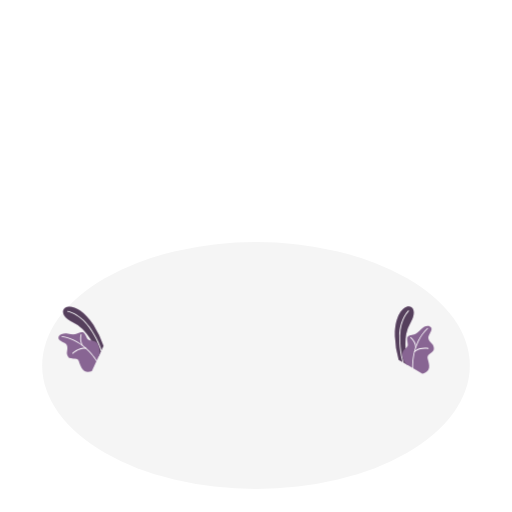
t = 0.00 s
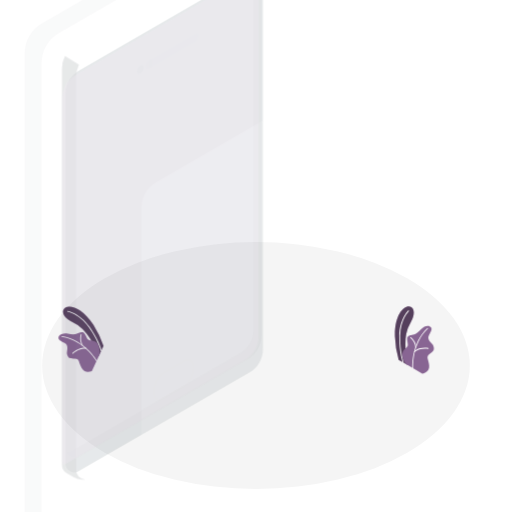
t = 0.95 s
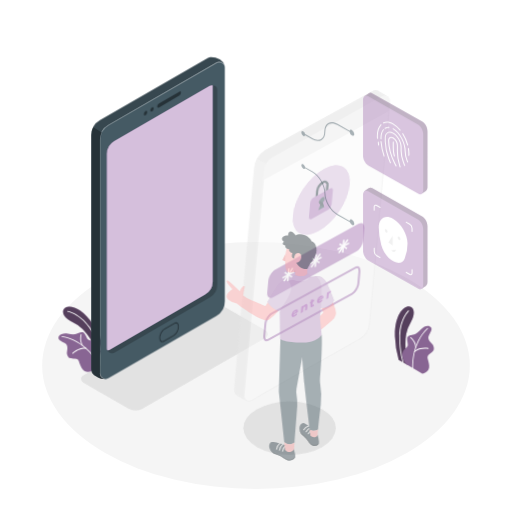
t = 1.90 s
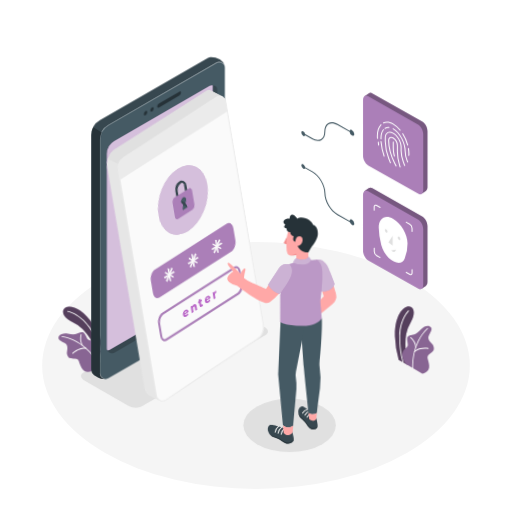
t = 2.85 s
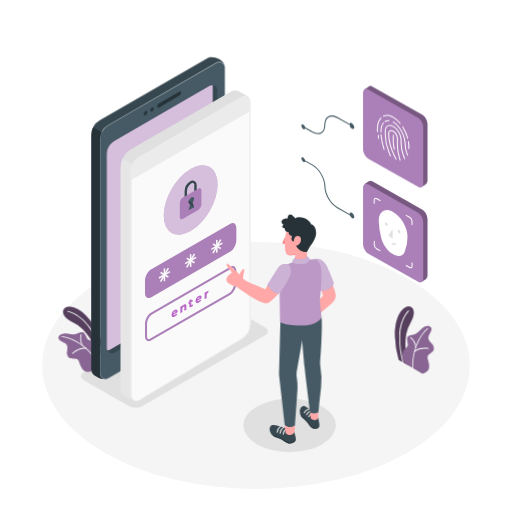
t = 3.80 s
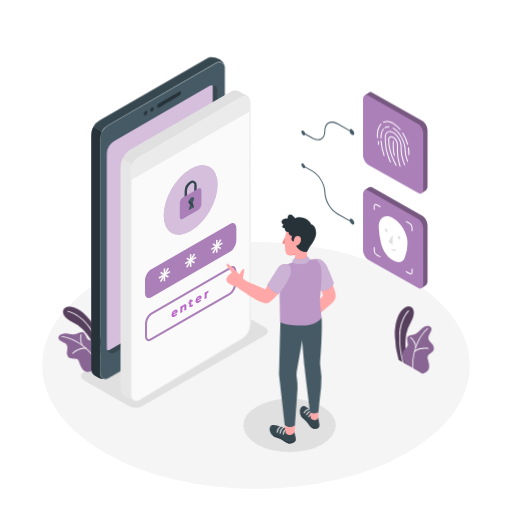
t = 4.75 s

The animated SVG that drew these frames (rendered in a browser with its animation timeline set to each time). Animation: 6 CSS @keyframes rules; one cycle of 5.70 s, repeats indefinitely.

<svg class="animated" id="freepik_stories-my-password" xmlns="http://www.w3.org/2000/svg" viewBox="0 0 500 500" version="1.1" xmlns:xlink="http://www.w3.org/1999/xlink" xmlns:svgjs="http://svgjs.com/svgjs"><style>svg#freepik_stories-my-password:not(.animated) .animable {opacity: 0;}svg#freepik_stories-my-password.animated #freepik--Shadows--inject-2 {animation: 1s 1 forwards cubic-bezier(.36,-0.01,.5,1.38) slideUp;animation-delay: 1.3s;opacity: 0}svg#freepik_stories-my-password.animated #elu2g5tle1ewq {animation: 1s 1 forwards ease-in zoomOut;animation-delay: 0.6s;opacity: 0}svg#freepik_stories-my-password.animated #elfoaxqu2jpto {animation: 1s 1 forwards ease-in zoomOut;animation-delay: 0.1s;opacity: 0}svg#freepik_stories-my-password.animated #el4d6ihgw2k02 {animation: 1s 1 forwards ease-in zoomOut;animation-delay: 0.2s;opacity: 0}svg#freepik_stories-my-password.animated #el1v2yjxr2w3d {animation: 1s 1 forwards ease-in zoomOut;animation-delay: 0.30000000000000004s;opacity: 0}svg#freepik_stories-my-password.animated #elq6dhtsnytxn {animation: 1s 1 forwards ease-in zoomOut;animation-delay: 0.4s;opacity: 0}svg#freepik_stories-my-password.animated #eljwtnnbjfhoh {animation: 1s 1 forwards ease-in zoomOut;animation-delay: 0.5s;opacity: 0}svg#freepik_stories-my-password.animated #elkq7xymllh2r {animation: 1s 1 forwards ease-in zoomOut;animation-delay: 0.6000000000000001s;opacity: 0}svg#freepik_stories-my-password.animated #eleazhe1rouk6 {animation: 1s 1 forwards ease-in zoomOut;animation-delay: 0.7000000000000001s;opacity: 0}svg#freepik_stories-my-password.animated #el0ceaiftc5c1i {animation: 1s 1 forwards ease-in zoomOut;animation-delay: 0.8s;opacity: 0}svg#freepik_stories-my-password.animated #el51c3imd2wah {animation: 1s 1 forwards ease-in zoomOut;animation-delay: 0.9s;opacity: 0}svg#freepik_stories-my-password.animated #freepik--Device--inject-2 {animation: 1s 1 forwards ease-in zoomOut;animation-delay: 0.6s;opacity: 0}svg#freepik_stories-my-password.animated #freepik--Screen--inject-2 {animation: 2.4s 1 forwards ease-out lightSpeedRight;animation-delay: 1.4s;opacity: 0}svg#freepik_stories-my-password.animated #freepik--Fingerprint--inject-2 {animation: 2.2s 1 forwards cubic-bezier(.36,-0.01,.5,1.38) fadeIn,1.5s Infinite  linear floating;animation-delay: 1.1s,3.3000000000000003s;opacity: 0}svg#freepik_stories-my-password.animated #freepik--face-recognition--inject-2 {animation: 2.2s 1 forwards cubic-bezier(.36,-0.01,.5,1.38) fadeIn,1.5s Infinite  linear floating;animation-delay: 1.1s,3.3000000000000003s;opacity: 0}svg#freepik_stories-my-password.animated #freepik--Character--inject-2 {animation: 1.3s 1 forwards ease-in slideUp,1.5s Infinite  linear wind;animation-delay: 1.1s,2.4000000000000004s;opacity: 0}            @keyframes slideUp {                0% {                    opacity: 0;                    transform: translateY(30px);                }                100% {                    opacity: 1;                    transform: inherit;                }            }                    @keyframes zoomOut {                0% {                    opacity: 0;                    transform: scale(1.5);                }                100% {                    opacity: 1;                    transform: scale(1);                }            }                    @keyframes lightSpeedRight {              from {                transform: translate3d(50%, 0, 0) skewX(-20deg);                opacity: 0;              }              60% {                transform: skewX(10deg);                opacity: 1;              }              80% {                transform: skewX(-2deg);              }              to {                opacity: 1;                transform: translate3d(0, 0, 0);              }            }                    @keyframes fadeIn {                0% {                    opacity: 0;                }                100% {                    opacity: 1;                }            }                    @keyframes floating {                0% {                    opacity: 1;                    transform: translateY(0px);                }                50% {                    transform: translateY(-10px);                }                100% {                    opacity: 1;                    transform: translateY(0px);                }            }                    @keyframes wind {                0% {                    transform: rotate( 0deg );                }                25% {                    transform: rotate( 1deg );                }                75% {                    transform: rotate( -1deg );                }            }        </style><g id="freepik--Floor--inject-2" class="animable" style="transform-origin: 250px 356.97px;"><ellipse cx="250" cy="356.97" rx="208.82" ry="120.56" style="fill: rgb(245, 245, 245); transform-origin: 250px 356.97px;" id="el89ntprqbjtg" class="animable"></ellipse></g><g id="freepik--Shadows--inject-2" class="animable" style="transform-origin: 203.524px 367.074px;"><ellipse cx="282.77" cy="415.33" rx="45.16" ry="26.07" style="fill: rgb(224, 224, 224); transform-origin: 282.77px 415.33px;" id="eleec4tcbo5wd" class="animable"></ellipse><path d="M259.3,327.05,138.51,396.8c-3.4,2-9.33,1.72-13.26-.55L82.37,371.49c-3.92-2.26-4.35-5.69-1-7.65l120.79-69.75c3.4-2,9.33-1.72,13.26.55l42.88,24.76C262.27,321.66,262.7,325.09,259.3,327.05Z" style="fill: rgb(224, 224, 224); transform-origin: 170.354px 345.445px;" id="elpgxgvumfhfo" class="animable"></path></g><g id="freepik--Plants--inject-2" class="animable" style="transform-origin: 240.42px 332.107px;"><path d="M389.36,351.4l9.52,5.53s-4.8-15.32-2.14-30.74a29.73,29.73,0,0,1,3.87-10.26c.75-1.56,6.49-11.17,1.44-15.61s-16.9,4.39-16.37,28.13A92.24,92.24,0,0,0,389.36,351.4Z" style="fill: #AB7FB8; transform-origin: 394.885px 328.072px;" id="elnxwbjzjvuqj" class="animable"></path><g id="eli98t8jfz5t"><path d="M389.36,351.4l9.52,5.53s-4.8-15.32-2.14-30.74a29.73,29.73,0,0,1,3.87-10.26c.75-1.56,6.49-11.17,1.44-15.61s-16.9,4.39-16.37,28.13A92.24,92.24,0,0,0,389.36,351.4Z" style="opacity: 0.5; transform-origin: 394.885px 328.072px;" class="animable" id="el9hwo3ymkz4f"></path></g><path d="M393.79,354.41a.44.44,0,0,1-.41-.29c0-.1-3.63-10.09-3.44-26.11s8.66-24.72,8.75-24.8a.42.42,0,0,1,.6,0,.43.43,0,0,1,0,.61c-.08.08-8.3,8.45-8.49,24.2s3.36,25.71,3.39,25.81a.42.42,0,0,1-.25.55Z" style="fill: rgb(255, 255, 255); transform-origin: 394.675px 328.747px;" id="el2pam29f9aqu" class="animable"></path><path d="M396.74,355.72,412.46,365s7.2-1.06,6.66-7.84-3.47-8.37.17-11.35,4.58-3.17,4.4-6.09-2.13-4.19-3.06-5.34-3.49-3.59-1.68-7.1,4.26-6.92.62-8.54c-2.18-1-5.84.25-8.26,2.82s-4.43,4.43-6.72,5-7.09.64-6.93,4.6,1.19,5.33.23,7.08C396.08,341.55,388.35,343.34,396.74,355.72Z" style="fill: #AB7FB8; transform-origin: 408.309px 341.698px;" id="eltd902b47n" class="animable"></path><g id="elp8tty57xltp"><path d="M396.74,355.72,412.46,365s7.2-1.06,6.66-7.84-3.47-8.37.17-11.35,4.58-3.17,4.4-6.09-2.13-4.19-3.06-5.34-3.49-3.59-1.68-7.1,4.26-6.92.62-8.54c-2.18-1-5.84.25-8.26,2.82s-4.43,4.43-6.72,5-7.09.64-6.93,4.6,1.19,5.33.23,7.08C396.08,341.55,388.35,343.34,396.74,355.72Z" style="opacity: 0.2; transform-origin: 408.309px 341.698px;" class="animable" id="elty4cf1sp2wg"></path></g><path d="M403.14,359.92a.43.43,0,0,1-.43-.4c0-.23-1.72-23.67,14.56-39.06a.43.43,0,1,1,.59.63c-16,15.1-14.3,38.13-14.28,38.36a.44.44,0,0,1-.4.47Z" style="fill: rgb(255, 255, 255); transform-origin: 410.327px 340.132px;" id="elyoacko82za7" class="animable"></path><path d="M406,339.83a.43.43,0,0,1-.43-.4,13.3,13.3,0,0,0-4.78-9.34.43.43,0,0,1,.51-.7,14,14,0,0,1,5.13,10,.43.43,0,0,1-.39.46Z" style="fill: rgb(255, 255, 255); transform-origin: 403.522px 334.578px;" id="elpv9918qkoy8" class="animable"></path><path d="M404.8,343.83a.42.42,0,0,1-.29-.11.44.44,0,0,1,0-.61c.17-.19,4.27-4.62,13.75-3.32a.45.45,0,0,1,.37.49.44.44,0,0,1-.49.37c-9-1.23-12.95,3-13,3A.4.4,0,0,1,404.8,343.83Z" style="fill: rgb(255, 255, 255); transform-origin: 411.51px 341.691px;" id="ele2xjtqftvo" class="animable"></path><path d="M101.12,337.94l-4.69,9.95s-4.75-15.34-15.69-26.53a29.38,29.38,0,0,0-9-6.25c-1.49-.86-11.67-5.52-10-12s16.4-6,29.44,13.87A92.08,92.08,0,0,1,101.12,337.94Z" style="fill: #AB7FB8; transform-origin: 81.3378px 323.643px;" id="elnyg75up5z8" class="animable"></path><g id="elaas6otr8mub"><path d="M101.12,337.94l-4.69,9.95s-4.75-15.34-15.69-26.53a29.38,29.38,0,0,0-9-6.25c-1.49-.86-11.67-5.52-10-12s16.4-6,29.44,13.87A92.08,92.08,0,0,1,101.12,337.94Z" style="opacity: 0.5; transform-origin: 81.3378px 323.643px;" class="animable" id="elcjv09chlxgh"></path></g><path d="M98.94,343a.44.44,0,0,1-.42-.32c0-.1-2.7-10.23-11.85-23.18S66.07,304.41,66,304.39a.43.43,0,0,1-.35-.5.44.44,0,0,1,.5-.35c.12,0,12,2.3,21.28,15.46s12,23.36,12,23.46a.44.44,0,0,1-.31.53Z" style="fill: rgb(255, 255, 255); transform-origin: 82.543px 323.267px;" id="elcj4zsd7w7j" class="animable"></path><path d="M97.5,345.69l-7.7,16.53s-6.53,3.21-9.92-2.68-1.9-8.86-6.58-9.25-5.58,0-7.09-2.51-.62-4.67-.51-6.14.85-4.94-2.64-6.81-7.44-3.27-5.35-6.67c1.24-2,4.94-3.11,8.4-2.36s6.15,1.13,8.38.32,6.2-3.49,8.32-.14,2,5.06,3.83,6C90,333.64,97.38,330.72,97.5,345.69Z" style="fill: #AB7FB8; transform-origin: 77.3141px 343.715px;" id="elbog4u08luya" class="animable"></path><g id="elow7m5wl0mlf"><path d="M97.5,345.69l-7.7,16.53s-6.53,3.21-9.92-2.68-1.9-8.86-6.58-9.25-5.58,0-7.09-2.51-.62-4.67-.51-6.14.85-4.94-2.64-6.81-7.44-3.27-5.35-6.67c1.24-2,4.94-3.11,8.4-2.36s6.15,1.13,8.38.32,6.2-3.49,8.32-.14,2,5.06,3.83,6C90,333.64,97.38,330.72,97.5,345.69Z" style="opacity: 0.2; transform-origin: 77.3141px 343.715px;" class="animable" id="elolj18a846hc"></path></g><path d="M94.36,352.85a.42.42,0,0,1-.37-.22c-.12-.2-11.81-20.11-33.53-23.48a.43.43,0,0,1-.36-.5.42.42,0,0,1,.49-.36c22.14,3.44,34,23.71,34.15,23.91a.44.44,0,0,1-.38.65Z" style="fill: rgb(255, 255, 255); transform-origin: 77.4434px 340.567px;" id="elig019jej93n" class="animable"></path><path d="M80.65,337.91a.44.44,0,0,1-.38-.22,14,14,0,0,1-1.43-11.13.43.43,0,1,1,.81.29A13.37,13.37,0,0,0,81,337.26a.43.43,0,0,1-.16.59A.39.39,0,0,1,80.65,337.91Z" style="fill: rgb(255, 255, 255); transform-origin: 79.6675px 332.092px;" id="elvnqzywubxq" class="animable"></path><path d="M71.06,345.51a.45.45,0,0,1-.32-.14.43.43,0,0,1,0-.61c7.06-6.45,13-5.13,13.2-5.07a.43.43,0,0,1,.32.52.42.42,0,0,1-.52.32c-.06,0-5.72-1.25-12.42,4.87A.46.46,0,0,1,71.06,345.51Z" style="fill: rgb(255, 255, 255); transform-origin: 77.4426px 342.525px;" id="elttrri5cixxk" class="animable"></path></g><g id="freepik--Device--inject-2" class="animable" style="transform-origin: 154.445px 212.925px;"><path d="M97.61,136.5a16.61,16.61,0,0,1,8.29-14.37L211.42,61.21a5.44,5.44,0,0,1,7.9,3.06,9.47,9.47,0,0,0-4.34-6l-.38-.22a17,17,0,0,0-8.68-2.39h0a5.4,5.4,0,0,0-2.78.74L97.62,117.35a16.58,16.58,0,0,0-8.3,14.37V359.91a5.44,5.44,0,0,0,8.15,4.71l.14-.08Z" style="fill: rgb(55, 71, 79); transform-origin: 154.32px 210.501px;" id="elu2g5tle1ewq" class="animable"></path><path d="M211.28,308.48,105.76,369.4a5.43,5.43,0,0,1-8.15-4.7V136.5a16.61,16.61,0,0,1,8.29-14.37L211.42,61.21a5.44,5.44,0,0,1,8.15,4.71V294.11A16.59,16.59,0,0,1,211.28,308.48Z" style="fill: rgb(69, 90, 100); transform-origin: 158.59px 215.309px;" id="elfoaxqu2jpto" class="animable"></path><path d="M97.61,364.7V136.5a16.57,16.57,0,0,1,1.64-7.18l-8.16-5a16.61,16.61,0,0,0-1.77,7.45v230.1a5.23,5.23,0,0,0,2.55,4.49l4.21,2.5a9.4,9.4,0,0,0,4.82,1.33H103A5.44,5.44,0,0,1,97.61,364.7Z" style="fill: rgb(38, 50, 56); transform-origin: 96.16px 247.255px;" id="el4d6ihgw2k02" class="animable"></path><path d="M207.65,83.15V275a14.67,14.67,0,0,1-7.33,12.69l-93.18,53.79a4.74,4.74,0,0,1-2.31.64,4.8,4.8,0,0,0,6.81,2.25l93.18-53.8a14.65,14.65,0,0,0,7.32-12.69V87.93A4.78,4.78,0,0,0,207.65,83.15Z" style="fill: rgb(55, 71, 79); transform-origin: 158.485px 214.083px;" id="el1v2yjxr2w3d" class="animable"></path><path d="M104.83,342.07a4.74,4.74,0,0,0,2.31-.64l93.18-53.79A14.67,14.67,0,0,0,207.65,275V83.15a6.33,6.33,0,0,0-2.7.63l-93.18,53.79a14.65,14.65,0,0,0-7.33,12.69v189.9a4.87,4.87,0,0,0,.4,1.94Z" style="fill: #AB7FB8; transform-origin: 156.045px 212.625px;" id="elq6dhtsnytxn" class="animable"></path><g id="eljwtnnbjfhoh" class=""><g style="opacity: 0.5; transform-origin: 156.045px 212.625px;" class="animable" id="el1v90apnkcgo"><path d="M104.83,342.07a4.74,4.74,0,0,0,2.31-.64l93.18-53.79A14.67,14.67,0,0,0,207.65,275V83.15a6.33,6.33,0,0,0-2.7.63l-93.18,53.79a14.65,14.65,0,0,0-7.33,12.69v189.9a4.87,4.87,0,0,0,.4,1.94Z" style="fill: rgb(255, 255, 255); transform-origin: 156.045px 212.625px;" id="elxg2weqkawje" class="animable"></path></g></g><path d="M143.82,109.46a3.73,3.73,0,0,1-1.67,2.91c-.93.53-1.68.1-1.68-1a3.72,3.72,0,0,1,1.68-2.91C143.07,108,143.82,108.39,143.82,109.46Z" style="fill: rgb(38, 50, 56); transform-origin: 142.145px 110.433px;" id="elkq7xymllh2r" class="animable"></path><path d="M150.07,105.86a3.74,3.74,0,0,1-1.68,2.91c-.93.53-1.68.1-1.68-1a3.72,3.72,0,0,1,1.68-2.91C149.31,104.36,150.07,104.79,150.07,105.86Z" style="fill: rgb(38, 50, 56); transform-origin: 148.39px 106.824px;" id="eleazhe1rouk6" class="animable"></path><path d="M175.26,93.25,155,105c-.81.46-1.46,0-1.46-1.1h0a3.48,3.48,0,0,1,1.46-2.78l20.29-11.71c.8-.47,1.45,0,1.45,1.09h0A3.49,3.49,0,0,1,175.26,93.25Z" style="fill: rgb(38, 50, 56); transform-origin: 165.14px 97.2028px;" id="el0ceaiftc5c1i" class="animable"></path><path d="M171.83,315.68h0c1.21,0,2,1.29,2,3.28,0,3.12-1.95,6.89-4.27,8.23l-9.71,5.61a3,3,0,0,1-1.44.45c-1.21,0-2-1.29-2-3.28,0-3.13,2-6.9,4.27-8.23l9.71-5.61a3,3,0,0,1,1.45-.45m0-.83a3.68,3.68,0,0,0-1.86.57l-9.71,5.6c-2.59,1.49-4.69,5.5-4.69,9,0,2.57,1.17,4.11,2.83,4.11a3.68,3.68,0,0,0,1.86-.57l9.71-5.6c2.58-1.49,4.68-5.5,4.68-9,0-2.57-1.16-4.11-2.82-4.11Z" style="fill: rgb(38, 50, 56); transform-origin: 165.12px 324.49px;" id="el51c3imd2wah" class="animable"></path></g><g id="freepik--Screen--inject-2" class="animable" style="transform-origin: 181.225px 240.095px;"><path d="M118.19,163.71v215c0,3.9,1.43,6.51,3.61,7.37l.06,0h0l9.3,5.09-.06-8.26-1-222.93-9.81-5A21.16,21.16,0,0,0,118.19,163.71Z" style="fill: rgb(230, 230, 230); transform-origin: 124.675px 273.075px;" id="eljk4os3jxd2f" class="animable"></path><path d="M131.67,392l-10.06-5.51c-2.49-1-3.92-3.93-3.92-7.83v-215a21.64,21.64,0,0,1,2.13-9l.22-.47,10.54,5.39v.3l1,222.93Zm-9.55-6.37,8.54,4.68,0-7.42-1-222.63-9.07-4.64a20.5,20.5,0,0,0-1.82,8.06v215c0,3.52,1.23,6.1,3.3,6.91l.12.06Z" style="fill: rgb(230, 230, 230); transform-origin: 124.68px 273.095px;" id="elxtqd29ha1z" class="animable"></path><path d="M120.27,155l9.81,5,105-61.09,7-4.08-9.69-5.46-.27-.16h0c-1.55-.93-3.57-.87-5.8.42L126.94,147A17.87,17.87,0,0,0,120.27,155Z" style="fill: rgb(224, 224, 224); transform-origin: 181.175px 124.289px;" id="elrxgd1rmflcf" class="animable"></path><path d="M130.08,160.49a.49.49,0,0,1-.23-.06l-9.81-5a.48.48,0,0,1-.22-.65,18.44,18.44,0,0,1,6.87-8.2l99.4-57.39c2.3-1.32,4.54-1.47,6.3-.41l.08,0,.2.12,9.68,5.45a.52.52,0,0,1,.25.44.48.48,0,0,1-.25.43l-112,65.17A.52.52,0,0,1,130.08,160.49Zm-9.15-5.75,9.14,4.68,111-64.59-9.21-5.2-.07-.06c-1.43-.82-3.28-.65-5.22.47l-99.4,57.39A17.21,17.21,0,0,0,120.93,154.74Z" style="fill: rgb(224, 224, 224); transform-origin: 181.184px 124.285px;" id="eliuqxa68oe8a" class="animable"></path><path d="M127.81,169.11v214c0,3.37,1.08,5.79,2.79,6.93l.57.31c1.49.7,3.36.55,5.39-.63L184.61,362,236,331.1a18.66,18.66,0,0,0,8.76-15.47v-214c0-3.26-1-5.62-2.62-6.81a3.9,3.9,0,0,0-.89-.5A5.86,5.86,0,0,0,236,95l-99.4,58.36a15,15,0,0,0-6.48,6.62A21.26,21.26,0,0,0,127.81,169.11Z" style="fill: rgb(250, 250, 250); transform-origin: 186.285px 242.378px;" id="elbqrwean0c4c" class="animable"></path><path d="M236,331.1c-20.45,12.2-73.66,43.95-100,59.82a5.18,5.18,0,0,1-7.84-4.44V166.42a14.36,14.36,0,0,1,7.1-12.39L236.44,94.71a5.18,5.18,0,0,1,7.79,4.46V316.53A17,17,0,0,1,236,331.1Z" style="fill: rgb(250, 250, 250); transform-origin: 186.195px 242.83px;" id="el5ix85sr77zs" class="animable"></path><path d="M235.71,330.66Q211.62,345,187.55,359.42l-28.5,17.05-13,7.8-5.69,3.42c-1.75,1.05-3.61,2.55-5.55,3.22-3.21,1.12-6.1-1.45-6.18-4.62,0-.51,0-1,0-1.53V183c0-5.37,0-10.75,0-16.12a14.29,14.29,0,0,1,7.14-12.58c2.32-1.37,4.65-2.72,7-4.08L175.43,131l38.75-22.71c7.35-4.3,14.68-8.64,22-12.92,2.28-1.32,5.15-1.19,6.74,1.2a5.56,5.56,0,0,1,.76,3.16V315.69a17,17,0,0,1-8,15c-.55.34-.05,1.21.5.87a18,18,0,0,0,8.52-15.7V115.11c0-5.22.05-10.45,0-15.68a5.77,5.77,0,0,0-8.88-5c-2.44,1.41-4.86,2.85-7.28,4.27L195,118.43l-39.1,22.92C149,145.4,142,149.42,135.13,153.5a15.24,15.24,0,0,0-7.51,13.31c0,1.8,0,3.6,0,5.4V385.44c0,.34,0,.69,0,1a5.74,5.74,0,0,0,7.45,5.41c1.89-.63,3.67-2.05,5.37-3.07l5.8-3.49,13-7.78q28.36-17,56.77-33.94l20.23-12.07C236.76,331.2,236.26,330.33,235.71,330.66Z" style="fill: rgb(235, 235, 235); transform-origin: 186.171px 242.815px;" id="elqx0klhvq5" class="animable"></path><path d="M135.22,154,236.44,94.71a5.18,5.18,0,0,1,7.79,4.46v9.55h0l-116.08,67v-9.32A14.36,14.36,0,0,1,135.22,154Z" style="fill: rgb(235, 235, 235); transform-origin: 186.19px 134.862px;" id="eliq1vwjujal" class="animable"></path><g id="eloch83axdv4"><ellipse cx="186.17" cy="195.33" rx="37.17" ry="21.46" style="fill: #AB7FB8; transform-origin: 186.17px 195.33px; transform: rotate(-60deg);" class="animable" id="eljps050zfzlo"></ellipse></g><g id="el51odkl85bce"><ellipse cx="186.17" cy="195.33" rx="37.17" ry="21.46" style="fill: rgb(255, 255, 255); opacity: 0.5; transform-origin: 186.17px 195.33px; transform: rotate(-60deg);" class="animable" id="elrnyi2pef78f"></ellipse></g><path d="M181.46,195.44a1.18,1.18,0,0,1-1.18-1.18v-7.77a11.57,11.57,0,0,1,5.3-9.19,4,4,0,0,1,6.49,3.74v7.78a1.18,1.18,0,0,1-2.36,0V181a1.74,1.74,0,0,0-3-1.7,9.31,9.31,0,0,0-4.12,7.15v7.77A1.18,1.18,0,0,1,181.46,195.44Z" style="fill: rgb(55, 71, 79); transform-origin: 186.202px 185.914px;" id="eldxvw08j1fx" class="animable"></path><path d="M195.7,183.81A1.77,1.77,0,0,0,194,184l-15.72,9.08a4.89,4.89,0,0,0-1.66,1.74,6.74,6.74,0,0,0-1,3.39v13.61a2.53,2.53,0,0,0,.78,2.07,1.12,1.12,0,0,0,.28.16h0a1.77,1.77,0,0,0,1.62-.2L194,204.76a6.42,6.42,0,0,0,2.69-5.13V186A2.28,2.28,0,0,0,195.7,183.81Z" style="fill: #AB7FB8; transform-origin: 186.159px 198.918px;" id="elnt0mwqquah" class="animable"></path><path d="M188,198l1.52,4.36-5.33,3.07,1.33-5.38.19-.76c-.9,0-1.52-.67-1.52-1.89a4.77,4.77,0,0,1,.25-1.46,5.92,5.92,0,0,1,2.41-3.16c1.47-.85,2.67-.16,2.67,1.54A6,6,0,0,1,188,198Z" style="fill: rgb(69, 90, 100); transform-origin: 186.855px 198.923px;" id="el2fdhaegk1pt" class="animable"></path><path d="M185.48,200l.19-.76c-.9,0-1.52-.67-1.52-1.89a4.77,4.77,0,0,1,.25-1.46L188,198l1.52,4.36Z" style="fill: rgb(55, 71, 79); transform-origin: 186.835px 199.125px;" id="el1c7w0sjb2ld" class="animable"></path><path d="M225,245.66,147.4,290.43c-3.21,1.85-5.81-.12-5.81-4.39V274.29c0-4.28,2.6-9.25,5.81-11.1L225,218.42c3.21-1.85,5.81.11,5.81,4.39v11.75C230.76,238.84,228.16,243.8,225,245.66Z" style="fill: #AB7FB8; transform-origin: 186.2px 254.424px;" id="el9f0q84v3sa" class="animable"></path><rect x="159.85" y="262.13" width="1.5" height="12.43" style="fill: rgb(250, 250, 250); transform-origin: 160.6px 268.345px;" id="elqc3d8quabl" class="animable"></rect><g id="el6936zhbqgav"><rect x="154.39" y="267.6" width="12.43" height="1.5" style="fill: rgb(250, 250, 250); transform-origin: 160.605px 268.35px; transform: rotate(-29.8865deg);" class="animable" id="eliksrk8uerr"></rect></g><g id="elilcfeyv2y5h"><rect x="159.85" y="263.95" width="1.5" height="8.79" style="fill: rgb(250, 250, 250); transform-origin: 160.6px 268.345px; transform: rotate(-60deg);" class="animable" id="elz0m985j4uf9"></rect></g><g id="el6xdp1nmkij8"><rect x="152.99" y="267.6" width="15.23" height="1.5" style="fill: rgb(250, 250, 250); transform-origin: 160.605px 268.35px; transform: rotate(-60.1135deg);" class="animable" id="elro66h6zx8op"></rect></g><rect x="185.42" y="248.21" width="1.5" height="12.43" style="fill: rgb(250, 250, 250); transform-origin: 186.17px 254.425px;" id="elrseo7n83mxj" class="animable"></rect><g id="elfwssyltv5vh"><rect x="179.96" y="253.67" width="12.43" height="1.5" style="fill: rgb(250, 250, 250); transform-origin: 186.175px 254.42px; transform: rotate(-30deg);" class="animable" id="elb72j2gwh5ri"></rect></g><g id="elhlhfmgvxgt9"><rect x="185.42" y="250.03" width="1.5" height="8.79" style="fill: rgb(250, 250, 250); transform-origin: 186.17px 254.425px; transform: rotate(-60deg);" class="animable" id="eln72u3fwkx5"></rect></g><g id="elnyjnc5m1ja"><rect x="178.56" y="253.67" width="15.23" height="1.5" style="fill: rgb(250, 250, 250); transform-origin: 186.175px 254.42px; transform: rotate(-60.1135deg);" class="animable" id="el9lfs9ve2ig"></rect></g><rect x="210.99" y="234.28" width="1.5" height="12.43" style="fill: rgb(250, 250, 250); transform-origin: 211.74px 240.495px;" id="eld2s92gyu7xv" class="animable"></rect><g id="elmpfyy681jm"><rect x="205.53" y="239.75" width="12.43" height="1.5" style="fill: rgb(250, 250, 250); transform-origin: 211.745px 240.5px; transform: rotate(-29.8865deg);" class="animable" id="elbp5mr8zvtvp"></rect></g><g id="elmmqkeckmtco"><rect x="210.99" y="236.1" width="1.5" height="8.79" style="fill: rgb(250, 250, 250); transform-origin: 211.74px 240.495px; transform: rotate(-60deg);" class="animable" id="elhmp9g07rqqh"></rect></g><g id="elwp5enm48nb"><rect x="204.13" y="239.75" width="15.23" height="1.5" style="fill: rgb(250, 250, 250); transform-origin: 211.745px 240.5px; transform: rotate(-60deg);" class="animable" id="el6kwhor7tsvx"></rect></g><path d="M227.25,261.84c1,0,1.51,1.55,1.51,3.09v11.75c0,3.57-2.21,7.86-4.81,9.37L146.4,330.82a2.78,2.78,0,0,1-1.31.43c-1,0-1.5-1.55-1.5-3.09V316.41c0-3.57,2.2-7.86,4.81-9.37L226,262.27a2.75,2.75,0,0,1,1.3-.43m0-2a4.7,4.7,0,0,0-2.3.7L147.4,305.31c-3.21,1.85-5.81,6.82-5.81,11.1v11.75c0,3.18,1.44,5.09,3.5,5.09a4.7,4.7,0,0,0,2.31-.7L225,287.78c3.21-1.85,5.81-6.82,5.81-11.1V264.93c0-3.18-1.45-5.09-3.51-5.09Z" style="fill: #AB7FB8; transform-origin: 186.2px 296.545px;" id="eldpy1nauwvtk" class="animable"></path><text transform="matrix(0.87, -0.5, 0, 1, 167.15, 310.95)" style="font-size:11.608570098876953px;fill:#BA68C8;font-family:Montserrat-ExtraBold, Montserrat;font-weight:800;letter-spacing:0.200045513897026em">en<tspan x="19.58" y="0" style="letter-spacing:0.1990360327503631em">t</tspan><tspan x="27.11" y="0" style="letter-spacing:0.1999613904681374em">er</tspan></text></g><g id="freepik--Fingerprint--inject-2" class="animable" style="transform-origin: 355.905px 140.19px;"><path d="M341.39,128.31a5,5,0,0,0,2.31,3.93c1.28.72,2.31.13,2.31-1.31A5,5,0,0,0,343.7,127C342.43,126.28,341.39,126.86,341.39,128.31Z" style="fill: rgb(69, 90, 100); transform-origin: 343.7px 129.619px;" id="elijameurho3g" class="animable"></path><path d="M310.42,137.62a11.79,11.79,0,0,1-5.75-1.72l-7.33-4.15a.5.5,0,1,1,.49-.87l7.33,4.15c3.17,1.79,6.1,2.08,8.27.82s3.3-3.85,3.3-7.36c0-3.87,1.35-6.79,3.79-8.22s5.79-1.16,9.27.81l11.85,6.71a.51.51,0,0,1,.19.68.5.5,0,0,1-.68.19L329.3,122c-3.16-1.79-6.1-2.08-8.27-.81s-3.3,3.85-3.3,7.35c0,3.88-1.35,6.8-3.79,8.22A6.92,6.92,0,0,1,310.42,137.62Z" style="fill: rgb(69, 90, 100); transform-origin: 319.476px 128.495px;" id="el150n51f2vcr" class="animable"></path><path d="M294.31,129.51a4,4,0,0,0,1.87,3.17c1,.59,1.87.11,1.87-1.06a4,4,0,0,0-1.87-3.17C295.15,127.86,294.31,128.34,294.31,129.51Z" style="fill: rgb(69, 90, 100); transform-origin: 296.18px 130.565px;" id="elkywzpg30x8" class="animable"></path><path d="M412.59,118.88l-49-27.74a3,3,0,0,0-3.55,0l-4.24,2.92,2.89,3.57v51.63c0,3.61,2.2,7.8,4.9,9.37l47.77,27,.22,3.84,4.46-3.06a4.59,4.59,0,0,0,1.44-3.79V128.25C417.5,124.64,415.3,120.45,412.59,118.88Z" style="fill: #AB7FB8; transform-origin: 386.65px 140.014px;" id="el3i5qbcdwgiq" class="animable"></path><g id="elo5yh9s7po7"><path d="M412.59,118.88l-49-27.74a3,3,0,0,0-3.55,0l-4.24,2.92,2.89,3.57v51.63c0,3.61,2.2,7.8,4.9,9.37l47.77,27,.22,3.84,4.46-3.06a4.59,4.59,0,0,0,1.44-3.79V128.25C417.5,124.64,415.3,120.45,412.59,118.88Z" style="opacity: 0.3; transform-origin: 386.65px 140.014px;" class="animable" id="el02crwoe95p04"></path></g><path d="M408.43,189.23l-49-27.74c-2.71-1.56-4.9-5.76-4.9-9.37V97.72c0-3.62,2.19-5.28,4.9-3.71l49,27.74c2.71,1.56,4.9,5.76,4.9,9.37v54.41C413.33,189.14,411.14,190.8,408.43,189.23Z" style="fill: #AB7FB8; transform-origin: 383.93px 141.62px;" id="el95ethzfq0rt" class="animable"></path><path d="M398.14,142.15a.5.5,0,0,1-.49-.37,40.15,40.15,0,0,0-4.79-10.92.5.5,0,0,1,.15-.69.49.49,0,0,1,.69.16,41.11,41.11,0,0,1,4.92,11.19.52.52,0,0,1-.35.62Z" style="fill: rgb(255, 255, 255); transform-origin: 395.708px 136.12px;" id="elugdzntkooka" class="animable"></path><path d="M399.26,152.32h0a.51.51,0,0,1-.47-.54c0-.53.06-1.09.06-1.66a30.17,30.17,0,0,0-.45-5.1.5.5,0,1,1,1-.17,31.16,31.16,0,0,1,.47,5.27c0,.59,0,1.17-.06,1.73A.51.51,0,0,1,399.26,152.32Z" style="fill: rgb(255, 255, 255); transform-origin: 399.131px 148.375px;" id="el7i0b0iaotri" class="animable"></path><path d="M368.67,135.72a.49.49,0,0,1-.49-.45c-.08-.87-.12-1.74-.12-2.58,0-4.85,1.31-8.85,3.69-11.28a.49.49,0,0,1,.7,0,.5.5,0,0,1,0,.71c-2.19,2.24-3.4,6-3.4,10.58,0,.81,0,1.65.11,2.49a.49.49,0,0,1-.45.54Z" style="fill: rgb(255, 255, 255); transform-origin: 370.329px 128.496px;" id="el1c342g6vdkf" class="animable"></path><path d="M390.79,127.63a.5.5,0,0,1-.39-.18,24.18,24.18,0,0,0-6.71-5.88c-3.32-1.88-6.44-2.24-9-1a.5.5,0,0,1-.66-.24.5.5,0,0,1,.24-.67c2.88-1.33,6.31-1,9.93,1.09a25.39,25.39,0,0,1,7,6.12.5.5,0,0,1-.07.7A.5.5,0,0,1,390.79,127.63Z" style="fill: rgb(255, 255, 255); transform-origin: 382.646px 123.253px;" id="elk3d5wjc8zea" class="animable"></path><path d="M372.12,136.11a.5.5,0,0,1-.5-.48c0-.31,0-.62,0-.93,0-3.55.87-6.45,2.52-8.38a.49.49,0,0,1,.7-.06.51.51,0,0,1,.06.71c-1.49,1.75-2.28,4.42-2.28,7.73,0,.29,0,.59,0,.88a.5.5,0,0,1-.48.52Z" style="fill: rgb(255, 255, 255); transform-origin: 373.318px 131.125px;" id="elnrt9lotrbzm" class="animable"></path><path d="M376,125.81a.5.5,0,0,1-.26-.93A6.66,6.66,0,0,1,380,124a.5.5,0,0,1,.45.54.51.51,0,0,1-.55.45,5.7,5.7,0,0,0-3.62.78A.56.56,0,0,1,376,125.81Z" style="fill: rgb(255, 255, 255); transform-origin: 377.973px 124.879px;" id="el63kiymlylsw" class="animable"></path><path d="M398.14,158.75a.51.51,0,0,1-.47-.31l-.58-1.45a23.76,23.76,0,0,1-1.81-8.84c0-8.48-5.2-18.29-11.59-21.91a.49.49,0,0,1-.18-.68.49.49,0,0,1,.68-.19c6.66,3.78,12.09,14,12.09,22.74a22.59,22.59,0,0,0,1.74,8.5l.58,1.45a.49.49,0,0,1-.27.65A.46.46,0,0,1,398.14,158.75Z" style="fill: rgb(255, 255, 255); transform-origin: 391.04px 142.026px;" id="elfnx1ohkmyik" class="animable"></path><path d="M375.18,153a.5.5,0,0,1-.47-.33,62.6,62.6,0,0,1-3.11-14.6.5.5,0,0,1,.47-.54.52.52,0,0,1,.53.47,61.54,61.54,0,0,0,3,14.33.49.49,0,0,1-.3.64A.47.47,0,0,1,375.18,153Z" style="fill: rgb(255, 255, 255); transform-origin: 373.615px 145.265px;" id="elg2ujd0gxmu9" class="animable"></path><path d="M395.2,162.12a.49.49,0,0,1-.47-.32l-1.34-3.6a32.36,32.36,0,0,1-2.15-11v-3.93c0-4.67-3.35-10.36-7.47-12.69-1.92-1.09-3.7-1.28-5-.52s-2,2.33-2,4.46V138a46.87,46.87,0,0,0,3.34,16.49l1.65,4.3a.5.5,0,0,1-.29.65.5.5,0,0,1-.64-.29l-1.65-4.3A48,48,0,0,1,375.8,138v-3.47c0-2.5.87-4.39,2.47-5.32s3.75-.76,6,.51c4.39,2.49,8,8.57,8,13.56v3.93a31.2,31.2,0,0,0,2.09,10.65l1.33,3.59a.49.49,0,0,1-.29.64Z" style="fill: rgb(255, 255, 255); transform-origin: 385.762px 145.37px;" id="el8k4d0ko2gft" class="animable"></path><path d="M390.79,163.55a.5.5,0,0,1-.48-.35l-.7-2.36a45.27,45.27,0,0,1-2-12.78V142a8.66,8.66,0,0,0-4-6.82,2.56,2.56,0,0,0-2.54-.28,2.46,2.46,0,0,0-1,2.26c0,6.76,2.06,14.55,5.79,21.94l1.41,2.79a.5.5,0,0,1-.9.45l-1.4-2.79c-3.81-7.53-5.9-15.48-5.9-22.39a3.4,3.4,0,0,1,1.48-3.13,3.51,3.51,0,0,1,3.53.28,9.78,9.78,0,0,1,4.53,7.69v6.08a44.07,44.07,0,0,0,1.95,12.5l.7,2.35a.49.49,0,0,1-.34.62A.34.34,0,0,1,390.79,163.55Z" style="fill: rgb(255, 255, 255); transform-origin: 385.169px 148.619px;" id="elkjs9qjvthnr" class="animable"></path><path d="M385.18,153a.51.51,0,0,1-.49-.39l-.46-2.14a29.91,29.91,0,0,1-.66-6.26v-5.63a.5.5,0,1,1,1,0v5.63a29.25,29.25,0,0,0,.64,6l.46,2.14a.49.49,0,0,1-.38.59Z" style="fill: rgb(255, 255, 255); transform-origin: 384.626px 145.54px;" id="el2d4ulbrde82" class="animable"></path><path d="M369.76,142.15a.51.51,0,0,1-.5-.45l-.29-2.92a.51.51,0,0,1,.45-.55.49.49,0,0,1,.55.45l.29,2.92a.5.5,0,0,1-.45.55Z" style="fill: rgb(255, 255, 255); transform-origin: 369.615px 140.188px;" id="elog0c66bks2j" class="animable"></path></g><g id="freepik--face-recognition--inject-2" class="animable" style="transform-origin: 355.905px 221.352px;"><path d="M412.59,211.54l-49-27.75a3,3,0,0,0-3.55,0l-4.24,2.92,2.89,3.57v51.63c0,3.61,2.2,7.8,4.9,9.37l47.77,27,.22,3.84,4.46-3.05a4.61,4.61,0,0,0,1.44-3.8v-54.4C417.5,217.29,415.3,213.1,412.59,211.54Z" style="fill: #AB7FB8; transform-origin: 386.65px 232.664px;" id="elqcra8bv4jml" class="animable"></path><g id="elu4rqsgy76d"><path d="M412.59,211.54l-49-27.75a3,3,0,0,0-3.55,0l-4.24,2.92,2.89,3.57v51.63c0,3.61,2.2,7.8,4.9,9.37l47.77,27,.22,3.84,4.46-3.05a4.61,4.61,0,0,0,1.44-3.8v-54.4C417.5,217.29,415.3,213.1,412.59,211.54Z" style="opacity: 0.3; transform-origin: 386.65px 232.664px;" class="animable" id="el2x3799aszvf"></path></g><path d="M408.43,281.88l-49-27.74c-2.71-1.56-4.9-5.75-4.9-9.37v-54.4c0-3.61,2.19-5.27,4.9-3.71l49,27.74c2.71,1.57,4.9,5.76,4.9,9.37v54.41C413.33,281.79,411.14,283.45,408.43,281.88Z" style="fill: #AB7FB8; transform-origin: 383.93px 234.273px;" id="elnd3x8c0u5fg" class="animable"></path><path d="M365.45,205.55a.5.5,0,0,1-.5-.5v-3.37a1.88,1.88,0,0,1,.95-1.65,1.94,1.94,0,0,1,2,0l3.53,2a.5.5,0,0,1-.49.88l-3.54-2a1,1,0,0,0-1,0,.88.88,0,0,0-.45.78v3.37A.5.5,0,0,1,365.45,205.55Z" style="fill: rgb(255, 255, 255); transform-origin: 368.319px 202.651px;" id="elc3abwfa5xnk" class="animable"></path><path d="M371.13,251.92a.53.53,0,0,1-.24-.06l-3.3-1.87A5.17,5.17,0,0,1,365,245.5v-3.11a.5.5,0,1,1,1,0v3.11a4.17,4.17,0,0,0,2.13,3.62l3.3,1.87a.5.5,0,0,1-.25.93Z" style="fill: rgb(255, 255, 255); transform-origin: 368.337px 246.905px;" id="elqzukn0c5x79" class="animable"></path><path d="M401,268.63a1.91,1.91,0,0,1-1-.26l-3.53-2a.5.5,0,0,1-.19-.68.51.51,0,0,1,.68-.19l3.54,2a1,1,0,0,0,1,0,.88.88,0,0,0,.45-.78v-3.37a.5.5,0,0,1,1,0v3.37a1.87,1.87,0,0,1-.95,1.64A1.93,1.93,0,0,1,401,268.63Z" style="fill: rgb(255, 255, 255); transform-origin: 399.583px 265.74px;" id="elsa73jzj35o" class="animable"></path><path d="M402.43,226.5a.5.5,0,0,1-.5-.5v-3.11a4.15,4.15,0,0,0-2.13-3.61l-3.3-1.87a.51.51,0,0,1-.19-.69.49.49,0,0,1,.68-.18l3.3,1.87a5.17,5.17,0,0,1,2.64,4.48V226A.5.5,0,0,1,402.43,226.5Z" style="fill: rgb(255, 255, 255); transform-origin: 399.588px 221.485px;" id="elqjmh0r7bkc8" class="animable"></path><path d="M369.88,222.37a68.93,68.93,0,0,0,2.42,16.8c3.8,14.34,18.79,23.15,22.91,13.44A38.21,38.21,0,0,0,398,237.56c0-8.8-6.3-19.5-14.06-23.9C376,209.17,369.77,213.34,369.88,222.37Z" style="fill: rgb(255, 255, 255); transform-origin: 383.943px 234.272px;" id="el5whs2w2u02x" class="animable"></path><polygon points="383.44 230.38 383.44 239.8 379.35 236.74 383.44 230.38" style="fill: rgb(224, 224, 224); transform-origin: 381.395px 235.09px;" id="el2o9m7yt01sg" class="animable"></polygon><path d="M375.83,224.75a2.94,2.94,0,0,0,1.34,2.3c.75.42,1.35.08,1.35-.77a2.9,2.9,0,0,0-1.35-2.29C376.43,223.57,375.83,223.91,375.83,224.75Z" style="fill: rgb(224, 224, 224); transform-origin: 377.175px 225.52px;" id="elev1fqxltcgq" class="animable"></path><path d="M388.35,231.93a2.93,2.93,0,0,0,1.35,2.29c.75.42,1.35.08,1.35-.76a2.92,2.92,0,0,0-1.35-2.3C389,230.74,388.35,231.08,388.35,231.93Z" style="fill: rgb(224, 224, 224); transform-origin: 389.7px 232.69px;" id="el9tg8hyng2i4" class="animable"></path><path d="M382.09,244.41l4.57-.77S385.69,248.52,382.09,244.41Z" style="fill: rgb(224, 224, 224); transform-origin: 384.375px 244.848px;" id="eliqdz3rlptuq" class="animable"></path><path d="M341.39,215.72a5,5,0,0,0,2.31,3.92c1.28.73,2.31.14,2.31-1.3a5,5,0,0,0-2.31-3.93C342.43,213.68,341.39,214.27,341.39,215.72Z" style="fill: rgb(69, 90, 100); transform-origin: 343.7px 217.025px;" id="ele3igdh8p5b" class="animable"></path><path d="M341.48,216.81a.57.57,0,0,1-.25-.06L329.39,210c-6.93-3.92-12.57-13.51-12.57-21.36,0-7.54-5.41-16.73-12.06-20.5l-7.42-4.2a.5.5,0,0,1-.19-.68.49.49,0,0,1,.68-.19l7.42,4.2c6.93,3.93,12.57,13.51,12.57,21.37,0,7.53,5.41,16.72,12.06,20.49l11.85,6.72a.5.5,0,0,1,.19.68A.52.52,0,0,1,341.48,216.81Z" style="fill: rgb(69, 90, 100); transform-origin: 319.535px 189.906px;" id="el5di67gcque3" class="animable"></path><path d="M294.31,161.54a4.06,4.06,0,0,0,1.87,3.18c1,.58,1.87.11,1.87-1.06a4.06,4.06,0,0,0-1.87-3.18C295.15,159.9,294.31,160.37,294.31,161.54Z" style="fill: rgb(69, 90, 100); transform-origin: 296.18px 162.6px;" id="eliu8urmulvt8" class="animable"></path></g><g id="freepik--Character--inject-2" class="animable" style="transform-origin: 274.639px 321.387px;"><path d="M308.38,253.2s7.29-.49,11.42,9.64c2.57,6.3,5.7,16,7.7,22.5a10.44,10.44,0,0,1-3.26,11.08l-12.71,10.67L307,298.82a87.18,87.18,0,0,1,8.69-9.93L307,262.84Z" style="fill: rgb(255, 168, 167); transform-origin: 317.483px 280.143px;" id="eldx3mf9hqcwc" class="animable"></path><path d="M311.74,284.14s11.58,1.53,14.47-7.4c0,0-5-13.07-7.24-17.41s-6.92-7.5-10.59-6.13S311.74,284.14,311.74,284.14Z" style="fill: #AB7FB8; transform-origin: 316.765px 268.558px;" id="el3sml3zbcuhv" class="animable"></path><g id="elm1m3trpipre"><path d="M311.74,284.14s11.58,1.53,14.47-7.4c0,0-5-13.07-7.24-17.41s-6.92-7.5-10.59-6.13S311.74,284.14,311.74,284.14Z" style="fill: rgb(255, 255, 255); opacity: 0.4; transform-origin: 316.765px 268.558px;" class="animable" id="eluiivaxekgsq"></path></g><path d="M304,401.4s-5.5-4.71-7.64-4.93-5.84,3.44-2.71,9.79c.87,1.77,4.41,3.68,6.62,7.07s4.19,5.94,7.58,5.47,3.83-2.37,3.61-4.58a52.71,52.71,0,0,0-1.21-6Z" style="fill: rgb(55, 71, 79); transform-origin: 301.975px 407.658px;" id="elwhjm8dyrhj" class="animable"></path><path d="M308,417.79c-3.49.48-5.54-2.15-7.82-5.64s-5.92-5.47-6.82-7.29a13.66,13.66,0,0,1-.88-2.27,11.24,11.24,0,0,0,1.14,3.67c.87,1.77,4.41,3.68,6.62,7.07s4.19,5.94,7.58,5.47c2.6-.35,3.46-1.56,3.62-3.1C311,416.74,310.05,417.52,308,417.79Z" style="fill: rgb(38, 50, 56); transform-origin: 301.96px 410.723px;" id="elw9jfzaa097" class="animable"></path><path d="M301.08,407.46a.45.45,0,0,1-.25-.07.53.53,0,0,1-.22-.72,8.62,8.62,0,0,1,5.17-4.06.54.54,0,0,1,.24,1.05,7.63,7.63,0,0,0-4.47,3.51A.54.54,0,0,1,301.08,407.46Z" style="fill: rgb(235, 235, 235); transform-origin: 303.474px 405.032px;" id="elnumztwxzbvs" class="animable"></path><path d="M299,405.56a.57.57,0,0,1-.25-.06.53.53,0,0,1-.22-.72,8.58,8.58,0,0,1,5.18-4.06.53.53,0,1,1,.23,1,7.67,7.67,0,0,0-4.47,3.52A.52.52,0,0,1,299,405.56Z" style="fill: rgb(235, 235, 235); transform-origin: 301.476px 403.11px;" id="el5zgetg3473h" class="animable"></path><path d="M296.67,403.67a.57.57,0,0,1-.25-.06.54.54,0,0,1-.22-.73,8.61,8.61,0,0,1,5.18-4.05.53.53,0,0,1,.64.4.54.54,0,0,1-.41.64,7.67,7.67,0,0,0-4.47,3.52A.52.52,0,0,1,296.67,403.67Z" style="fill: rgb(235, 235, 235); transform-origin: 299.084px 401.243px;" id="el76zv4bay11f" class="animable"></path><path d="M274.73,416.85s-7.37-2.39-9.57-1.73-4.35,5.8,1.35,10.79c1.58,1.38,5.86,1.82,9.44,4.26s6.58,4.13,9.74,2.28,2.9-4,2.33-6.28c-.71-2.94-1.29-5.08-1.29-5.08Z" style="fill: rgb(55, 71, 79); transform-origin: 275.618px 424.12px;" id="el9o690andxde" class="animable"></path><path d="M285.45,431.38c-3.25,1.91-6.36.16-10-2.36s-8.1-3-9.73-4.39a14.37,14.37,0,0,1-1.81-1.89,12,12,0,0,0,2.64,3.17c1.58,1.38,5.86,1.82,9.44,4.26s6.58,4.13,9.74,2.28c2.41-1.41,2.77-3,2.3-4.55C288,429.11,287.32,430.28,285.45,431.38Z" style="fill: rgb(38, 50, 56); transform-origin: 276.059px 427.987px;" id="el4p0ginrvz1v" class="animable"></path><path d="M273,423.66h-.05a.54.54,0,0,1-.48-.59,9.15,9.15,0,0,1,3.43-6.1.53.53,0,0,1,.74.12.54.54,0,0,1-.12.75,8.25,8.25,0,0,0-3,5.34A.53.53,0,0,1,273,423.66Z" style="fill: rgb(235, 235, 235); transform-origin: 274.604px 420.265px;" id="elz5fbmpeldfa" class="animable"></path><path d="M276,424.65H276a.54.54,0,0,1-.48-.58,9.21,9.21,0,0,1,3.43-6.11.54.54,0,0,1,.75.13.53.53,0,0,1-.13.74,8.2,8.2,0,0,0-3,5.34A.53.53,0,0,1,276,424.65Z" style="fill: rgb(235, 235, 235); transform-origin: 277.658px 421.257px;" id="el4i9idoz6hph" class="animable"></path><path d="M270.16,422.63h-.05a.54.54,0,0,1-.48-.58,9.16,9.16,0,0,1,3.43-6.11.53.53,0,0,1,.62.87,8.2,8.2,0,0,0-3,5.34A.53.53,0,0,1,270.16,422.63Z" style="fill: rgb(235, 235, 235); transform-origin: 271.766px 419.236px;" id="el7iqcbk1y2j" class="animable"></path><path d="M310.6,402.8c.66-7.3,2.09-18.74,2.69-24.09a69.13,69.13,0,0,0-.58-20.31,16.79,16.79,0,0,1-.23-4.8c1.45-14.54,2.39-38.11,1.59-43.29l-20.41,4.32s2.5,33.07,3.6,44.07,5.2,44.2,5.2,44.2A7.41,7.41,0,0,0,310.6,402.8Z" style="fill: rgb(69, 90, 100); transform-origin: 304.012px 357.189px;" id="el4mx088p5f7" class="animable"></path><path d="M307.66,410.31a3.84,3.84,0,0,0,2.6-2.1c0-1.15.13-3.07.34-5.41a7.41,7.41,0,0,1-8.14.1l.72,6.14A5.28,5.28,0,0,0,307.66,410.31Z" style="fill: rgb(255, 168, 167); transform-origin: 306.53px 406.598px;" id="elfd3rs75h49b" class="animable"></path><path d="M287.64,415.64c.83-11.06,2.44-32.47,2.65-35.84a53.09,53.09,0,0,0-.7-11.11,16.75,16.75,0,0,1,0-6l9-49.78-24.67-.36-1.61,52.15a15,15,0,0,0,.08,2l5.23,48.61h0S282.72,419.6,287.64,415.64Z" style="fill: rgb(69, 90, 100); transform-origin: 285.447px 364.934px;" id="elysjo10wn8f" class="animable"></path><path d="M283.52,424.76a4.64,4.64,0,0,0,3.62-2.54l.5-6.58c-4.92,4-10-.31-10-.31h0l.78,7.28S279.56,425.13,283.52,424.76Z" style="fill: rgb(255, 168, 167); transform-origin: 282.64px 420.064px;" id="el6i9dysp5xna" class="animable"></path><path d="M285.32,256.52l-5.82,2-6.26,29.61.31,26.25s4.47,3.57,21.93,3.57c9.8,0,16.19-3.7,18.59-7.63l-1.57-15.86s1.57-15.63,1.57-23.36.35-14.06-5.69-17.89l-5.38.45Z" style="fill: #AB7FB8; transform-origin: 293.657px 285.58px;" id="elschcvpka3f" class="animable"></path><g id="elhe87hwoywx"><path d="M285.32,256.52l-5.82,2-6.26,29.61.31,26.25s4.47,3.57,21.93,3.57c9.8,0,16.19-3.7,18.59-7.63l-1.57-15.86s1.57-15.63,1.57-23.36.35-14.06-5.69-17.89l-5.38.45Z" style="fill: rgb(255, 255, 255); opacity: 0.2; transform-origin: 293.657px 285.58px;" class="animable" id="el3189fmdigqo"></path></g><path d="M279,231.07l-2.91,5.77a.65.65,0,0,0,.38.91l3.45,1.16Z" style="fill: rgb(242, 143, 143); transform-origin: 277.97px 234.99px;" id="elah87zzm7s5i" class="animable"></path><path d="M283,221.4s-4.42,2.38-4.42,16c0,7.51.52,12.3,4.42,12s15.14-1.77,15.14-1.77V221.4Z" style="fill: rgb(255, 168, 167); transform-origin: 288.36px 235.407px;" id="el0wd9cul5qyvl" class="animable"></path><path d="M283,249.45c1.37-.11,3.65-.36,6-.64v-1.39a31.1,31.1,0,0,1-6.68,2A4.63,4.63,0,0,0,283,249.45Z" style="fill: rgb(242, 143, 143); transform-origin: 285.66px 248.436px;" id="el4y0ub4pa4kn" class="animable"></path><polygon points="288.4 246.84 288.4 255.41 300.13 255.41 300.13 243.37 288.4 246.84" style="fill: rgb(255, 168, 167); transform-origin: 294.265px 249.39px;" id="el8smqnfys9z5" class="animable"></polygon><path d="M288.4,252.15s4.22,1.5,7.6.91,4.13-2.65,4.13-2.65,1.1-.09,2.87,3.24a8.63,8.63,0,0,1-6.85,4.42,26.73,26.73,0,0,1-10.83-1.55S287,251.72,288.4,252.15Z" style="fill: #AB7FB8; transform-origin: 294.16px 254.267px;" id="eljy7bdl5e3x" class="animable"></path><g id="elmrm368vkka"><path d="M288.4,252.15s4.22,1.5,7.6.91,4.13-2.65,4.13-2.65,1.1-.09,2.87,3.24a8.63,8.63,0,0,1-6.85,4.42,26.73,26.73,0,0,1-10.83-1.55S287,251.72,288.4,252.15Z" style="fill: rgb(255, 255, 255); opacity: 0.4; transform-origin: 294.16px 254.267px;" class="animable" id="el4lznf27ycqq"></path></g><path d="M262.23,277.59l-3.15,4.84s-7.65-3.41-13-5.48a29.83,29.83,0,0,1-8.58-4.94,45.67,45.67,0,0,1,1-6.19c.62-2.1.83-3.85-1-2.92s-3.1,4.54-3.21,5c0,0-10.75-10.81-12.09-10.57s-1,1.86,1.86,5.19l2.89,3.34s-6.59,3.79-5.52,7.93,9.76,6,9.76,6,25.43,19.54,31.06,16,13.6-13.65,13.6-13.65Z" style="fill: rgb(255, 168, 167); transform-origin: 248.581px 276.772px;" id="eltq4cmioqmr" class="animable"></path><path d="M281.81,257.75s4.7,3.86,1.64,11.84-10.87,17.62-10.87,17.62-8.18-2.55-11.34-9.16l10.32-16.15a8.68,8.68,0,0,1,6.75-4C279.29,257.84,280.45,257.79,281.81,257.75Z" style="fill: #AB7FB8; transform-origin: 272.863px 272.48px;" id="el8lijhlxbcy" class="animable"></path><g id="elgrnpi67j2zj"><path d="M281.81,257.75s4.7,3.86,1.64,11.84-10.87,17.62-10.87,17.62-8.18-2.55-11.34-9.16l10.32-16.15a8.68,8.68,0,0,1,6.75-4C279.29,257.84,280.45,257.79,281.81,257.75Z" style="fill: rgb(255, 255, 255); opacity: 0.4; transform-origin: 272.863px 272.48px;" class="animable" id="el2ym8o6aubrr"></path></g><path d="M281.35,213.36s-4.64-.62-5.82,2.57c-.74,2,1.62,3.54,1.62,3.54s-3,2.81,1.47,3.68a2.94,2.94,0,0,0,3.61,3.32s-.52,3,3.39,4.09c0,0-2,5.26,1.74,5.33h3.47l-1.4,4.06s2.6,6.26,10.7,6.26a52.55,52.55,0,0,1,3-5.53c1-1.25,6-7.66,6-12.74s-1.95-8.09-4.66-8.76a11.59,11.59,0,0,0-3.88-4.65c-2.73-1.84-8.47-3.48-11.71-1.22,0,0-2.87-3.77-4.86-3.77S281.35,211.59,281.35,213.36Z" style="fill: rgb(38, 50, 56); transform-origin: 292.258px 227.875px;" id="el5fdlh2681da" class="animable"></path><path d="M287.36,235.89s-.34-5.33,4.15-5.33,3.43,9.39-2.08,9.39Z" style="fill: rgb(255, 168, 167); transform-origin: 290.833px 235.255px;" id="els0b16rd9ov" class="animable"></path></g><defs>     <filter id="active" height="200%">         <feMorphology in="SourceAlpha" result="DILATED" operator="dilate" radius="2"></feMorphology>                <feFlood flood-color="#32DFEC" flood-opacity="1" result="PINK"></feFlood>        <feComposite in="PINK" in2="DILATED" operator="in" result="OUTLINE"></feComposite>        <feMerge>            <feMergeNode in="OUTLINE"></feMergeNode>            <feMergeNode in="SourceGraphic"></feMergeNode>        </feMerge>    </filter>    <filter id="hover" height="200%">        <feMorphology in="SourceAlpha" result="DILATED" operator="dilate" radius="2"></feMorphology>                <feFlood flood-color="#ff0000" flood-opacity="0.5" result="PINK"></feFlood>        <feComposite in="PINK" in2="DILATED" operator="in" result="OUTLINE"></feComposite>        <feMerge>            <feMergeNode in="OUTLINE"></feMergeNode>            <feMergeNode in="SourceGraphic"></feMergeNode>        </feMerge>            <feColorMatrix type="matrix" values="0   0   0   0   0                0   1   0   0   0                0   0   0   0   0                0   0   0   1   0 "></feColorMatrix>    </filter></defs></svg>